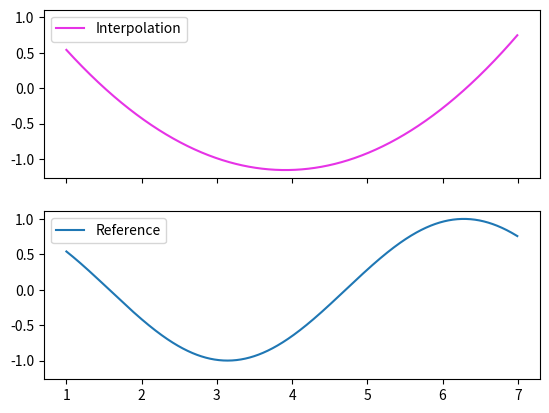

Recreate this plot in Python.
import sympy as sp
import numpy as np
import matplotlib.pyplot as plt
from sympy.core.singleton import S

def GetInterNodes(prime_func, args):
    x = sp.symbols('x')
    function = sp.sympify(prime_func)
    InterpolationNodes = [[], []]
    for arg in args:
        InterpolationNodes[0].append(arg)
        InterpolationNodes[1].append(function.evalf(subs={x: arg}))
    return InterpolationNodes

def GetLagrangePolynomial(InterpolationNodes):
    Polynom = ''
    for i in range(len(InterpolationNodes[0])):
        Polynom += f'({InterpolationNodes[1][i]})*('
        for x in InterpolationNodes[0]:
            if x != InterpolationNodes[0][i]:
                Polynom += f'(x-{x})'
                if x != InterpolationNodes[0][-1]:
                    Polynom += '*'
        Polynom += ')/('
        for x in InterpolationNodes[0]:
            if x != InterpolationNodes[0][i]:
                Polynom += f'({InterpolationNodes[0][i]}-{x})'
                if x != InterpolationNodes[0][-1]:
                    Polynom += '*'
        Polynom += ')'
        
        if i < len(InterpolationNodes[0]) - 1:
            Polynom += ' + '
    Polynom = Polynom.replace(')*)', '))')
    return Polynom

if __name__ == "__main__":
    PrimeFunction = 'cos(x)'
    InterNodes = GetInterNodes(PrimeFunction, [1,3,7])
    LagrangePolynomial = sp.sympify(GetLagrangePolynomial(InterNodes))
    print(InterNodes)
    print(LagrangePolynomial)

    x = sp.symbols('x')
    graph = [[], []]

    NumOfPoints = 1024
    Step = abs(InterNodes[0][-1] - InterNodes[0][0]) / NumOfPoints

    print(Step)
        
    for i in np.arange(InterNodes[0][0] , InterNodes[0][-1], Step):
        graph[0].append(i)
        graph[1].append(LagrangePolynomial.evalf(subs={x: i}))

    fig, (ax1,ax2) = plt.subplots(2, 1, sharex=True, sharey=True)
    ax1.plot(graph[0], graph[1], label= 'Interpolation', color = (0.9, 0.2, 0.9))
    ax2.plot(graph[0], GetInterNodes(PrimeFunction, graph[0])[1], label = 'Reference')
    ax1.legend()
    ax2.legend()
    plt.show()
